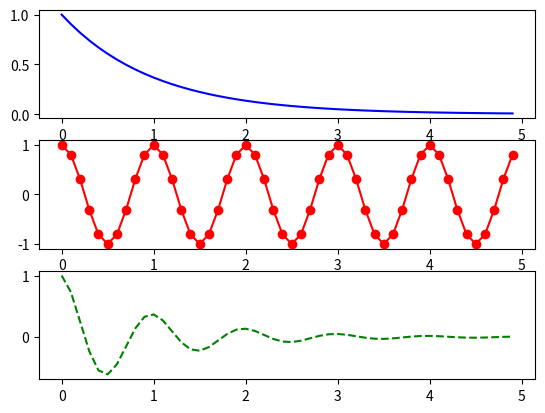

Recreate this plot in Python.
# Try running this program.
# Then change it to generate another subplot with the product of y1 and y2.

import numpy as np
import matplotlib.pyplot as plt

plt.figure(1)

t = np.arange(0.0, 5.0, 0.1)  # try printing t

plt.subplot(3, 1, 1)
y1 = np.exp(-t)
plt.plot(t, y1, 'b')  # try 'g' or 'bo' or 'k+'

plt.subplot(3, 1, 2)
y2 = np.cos(2*np.pi*t)
plt.plot(t, y2, 'ro-')


plt.subplot(3, 1, 3)
y3 = y1*y2
plt.plot(t, y3, 'g--')

plt.show()

